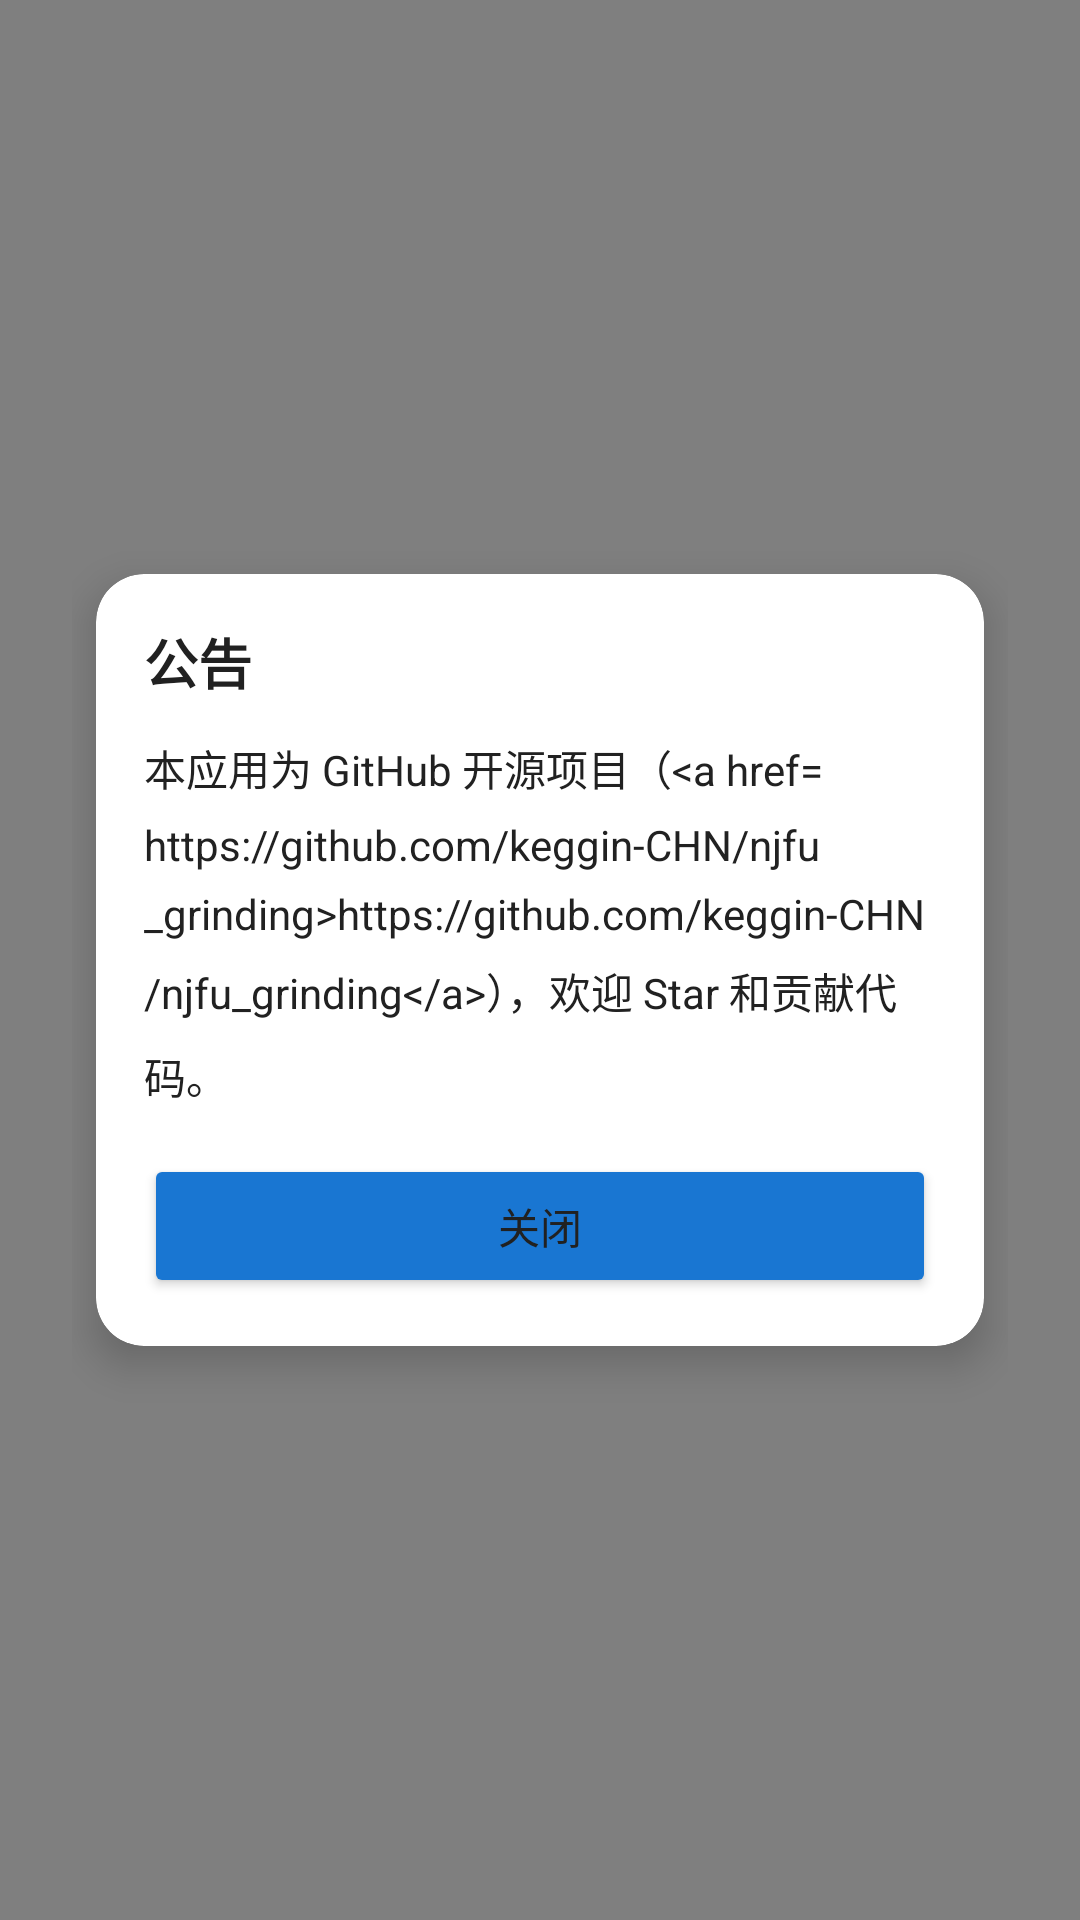

Here is an Android app screen rendered from its layout file. Give the layout XML and the strings, colors and styles it references.
<!-- AndroidManifest.xml: application theme Theme.ExamApp -->
<!-- res/layout/dialog_notice.xml -->
<?xml version="1.0" encoding="utf-8"?>
<FrameLayout xmlns:android="http://schemas.android.com/apk/res/android"
    android:id="@+id/notice_dialog_container"
    android:layout_width="match_parent"
    android:layout_height="match_parent"
    android:background="#80000000"
    android:padding="24dp">

    <androidx.cardview.widget.CardView
        android:layout_width="match_parent"
        android:layout_height="wrap_content"
        android:layout_gravity="center"
        android:layout_margin="8dp"
        android:padding="16dp"
        app:cardCornerRadius="16dp"
        app:cardElevation="8dp"
        app:cardBackgroundColor="?attr/colorSurface"
        xmlns:app="http://schemas.android.com/apk/res-auto">

        <LinearLayout
            android:layout_width="match_parent"
            android:layout_height="wrap_content"
            android:orientation="vertical"
            android:padding="16dp">

            <TextView
                android:id="@+id/notice_dialog_title"
                android:layout_width="match_parent"
                android:layout_height="wrap_content"
                android:text="公告"
                android:textStyle="bold"
                android:textSize="18sp"
                android:textColor="?android:attr/textColorPrimary"
                android:layout_marginBottom="12dp" />

            <TextView
                android:id="@+id/notice_dialog_content"
                android:layout_width="match_parent"
                android:layout_height="wrap_content"
                android:text="@string/notice_content"
                android:textSize="14sp"
                android:textColor="?android:attr/textColorPrimary"
                android:textColorLink="?attr/colorPrimary"
                android:lineSpacingMultiplier="1.4" />

            <Button
                android:id="@+id/notice_close_button"
                android:layout_width="match_parent"
                android:layout_height="wrap_content"
                android:layout_marginTop="16dp"
                android:text="关闭"
                android:textAllCaps="false"
                android:backgroundTint="?attr/colorPrimary" />
        </LinearLayout>
    </androidx.cardview.widget.CardView>

</FrameLayout>
<!-- resources referenced by this layout -->
<resources>
  <string name="notice_content">本应用为 GitHub 开源项目（&lt;a href="https://github.com/keggin-CHN/njfu_grinding"&gt;https://github.com/keggin-CHN/njfu_grinding&lt;/a&gt;），欢迎 Star 和贡献代码。</string>
  <style name="Theme.ExamApp" parent="Theme.MaterialComponents.Light.NoActionBar">
          <item name="colorPrimary">@color/primary</item>
          <item name="colorPrimaryDark">@color/primary_dark</item>
          <item name="colorAccent">@color/accent</item>
  
          
          <item name="windowActionBar">false</item>
          <item name="windowNoTitle">true</item>
  
          <item name="android:textColorPrimary">@color/light_text</item>
          <item name="android:textColorSecondary">@color/light_text_secondary</item>
          <item name="android:windowBackground">@color/light_primary</item>
          <item name="android:windowLightStatusBar">true</item>
      </style>
  <color name="primary">#1976D2</color>
  <color name="primary_dark">#1565C0</color>
  <color name="accent">#FF6F00</color>
  <color name="light_text">#212121</color>
  <color name="light_text_secondary">#727272</color>
  <color name="light_primary">#FFFFFF</color>
</resources>
